4-way image classification set "dataset" from GitHub (akifsari-dev/derin_ogrenme); label vocabulary: address, company, date, total.

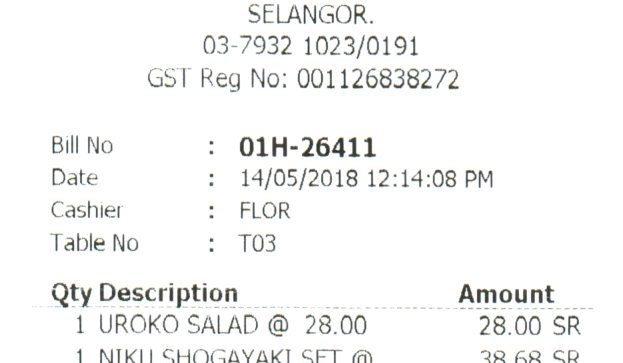
Label: date

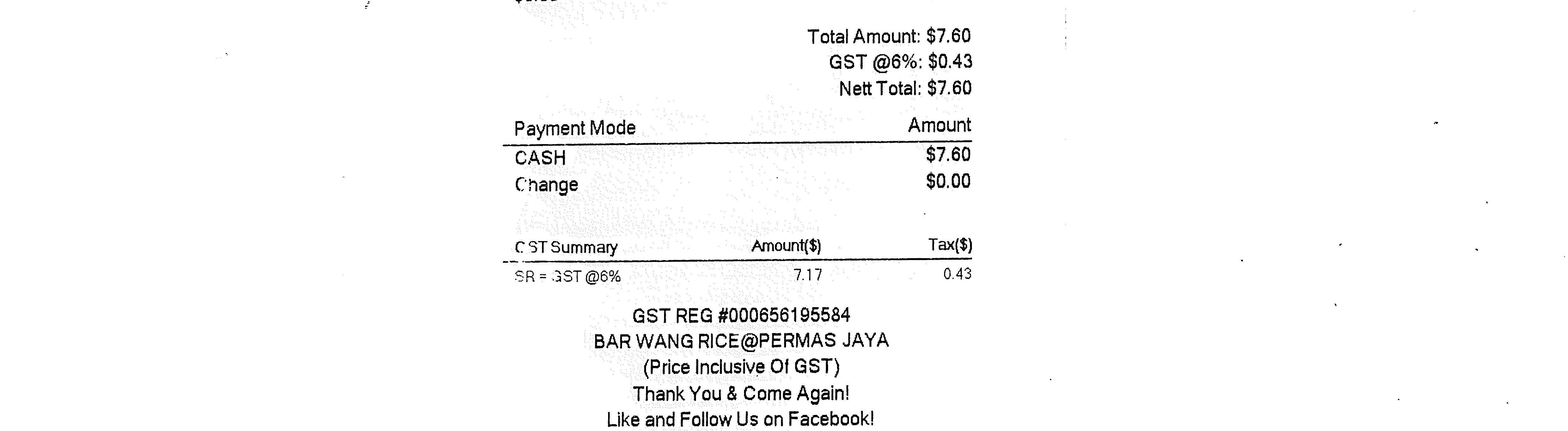
Label: total

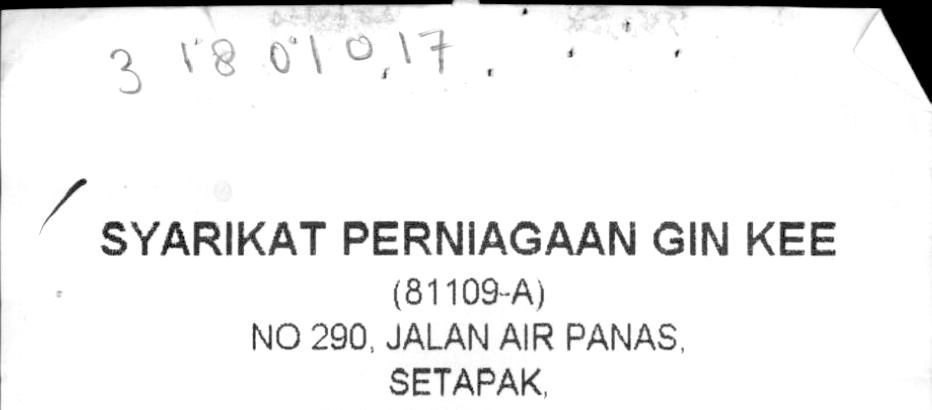
Label: company

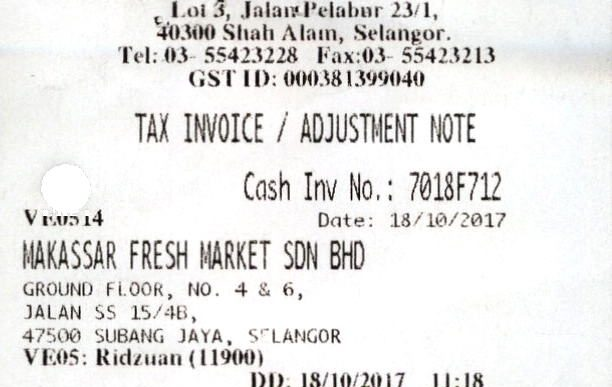
Label: address

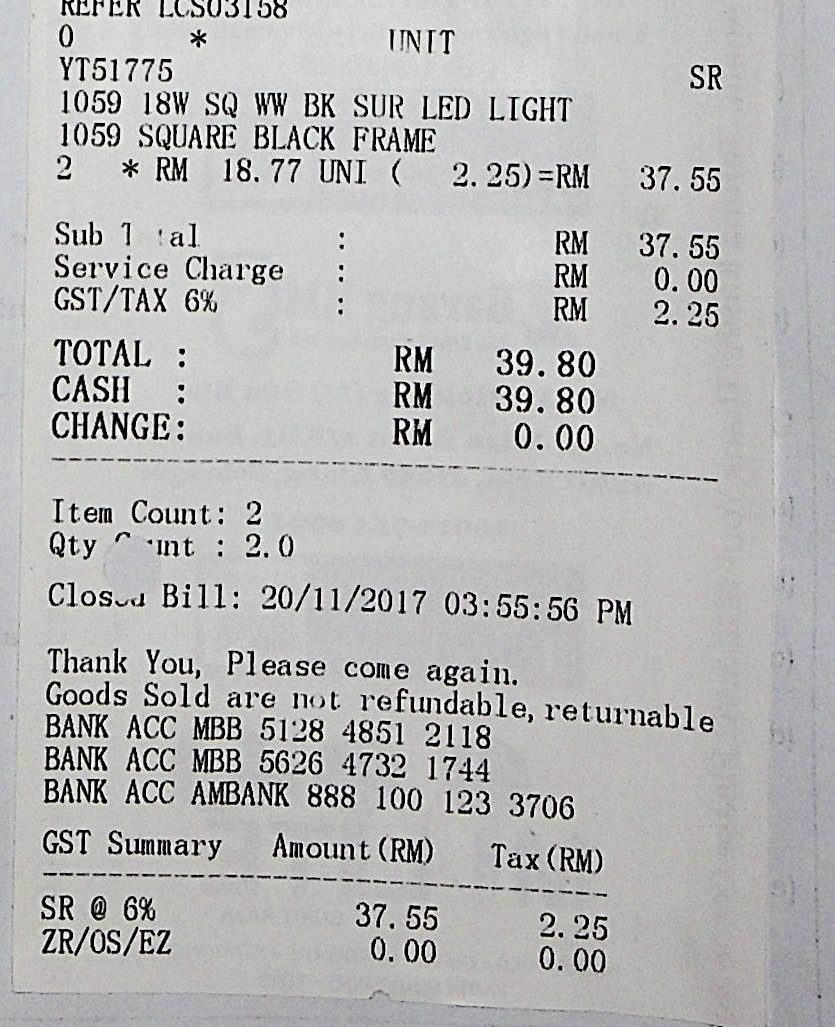
Label: total

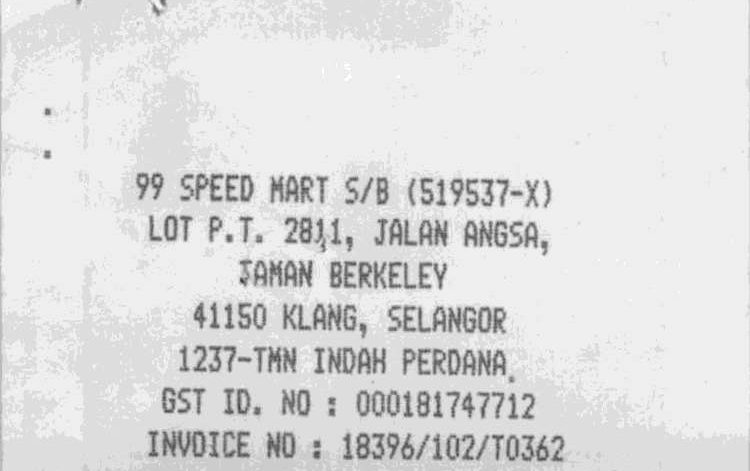
Label: address
